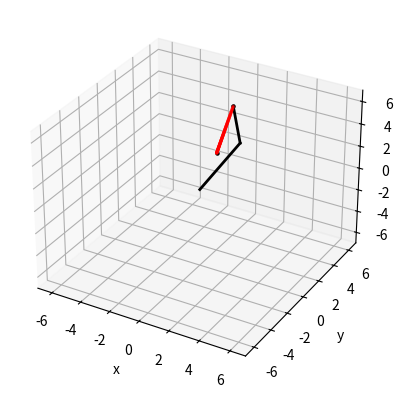

Here is the Python script that generated this plot:
import matplotlib.pyplot as plt
import numpy as np
#导入三维工具包mplot3d
from mpl_toolkits import mplot3d

def pf(x):
    return pow(x,2)
x1=[0,3]
y1=[0,4]
i=0.1
x2=np.zeros(len(x1))
y2=np.zeros(len(x1))

y=[]
spoint=[0,2,2]
gpoint=[0,4,5]
thelt=np.arctan2((gpoint[2]-spoint[2]),(gpoint[1]-spoint[1]))
locus=[]
angle=[]
l=np.sqrt((gpoint[2]-spoint[2])**2+(gpoint[1]-spoint[1])**2)
l1=5
l2=4
k=100
for i in range(k+1):
    x=spoint[1]+l*i/k*np.cos(thelt)
    y=spoint[2]+l*i/k*np.sin(thelt)
    locus.append([x,y])
    tem=-(pow(l2,2)-pow(l1,2)-pow(x,2)-pow(y,2))/2/l1/np.sqrt(pow(x,2)+pow(y,2))
    fthelt=np.arccos(tem)
    thelt1=np.arctan2(y,x)-fthelt
    thelt2=np.arccos((x**2+y**2-l1**2-l2**2)/2/l1/l2)
    angle.append([thelt1,thelt2+thelt1])
# plt.plot(locus[:,0],locus[:,1])
# plt.show()


point1=[]
point2=[]
point3=[]
fig = plt.figure()
#创建3d绘图区域
ax = fig.add_subplot(projection='3d')

for i in range(k):
    plt.cla()
    x1[1]=l1*np.cos(angle[i][0])
    y1[1]=l1*np.sin(angle[i][0])
    x2[0]=x1[1]
    y2[0]=y1[1]
    x2[1]=x1[1]+l2*np.cos(angle[i][1])
    y2[1]=y1[1]+l2*np.sin(angle[i][1])
    point1.append(0)
    point2.append(x2[1])
    point3.append(y2[1])

    # x1[1]=
    # y1[1]=
    # x2[0]=
    # y2[0]=
    # x2[1]=
    # y2[1]=


#    plt.scatter(x1[1], y1[1], color='black', s=5)
    ax.scatter(spoint[0], spoint[1],spoint[2], color='black', s=5)
    ax.scatter(gpoint[0], gpoint[1],gpoint[2], color='black', s=5)
    ax.scatter(point1,point2, point3, color='r', s=2)

    ax.plot([0,0],x1, y1, linewidth=2, color='black')
    ax.plot([0,0],x2, y2, linewidth=2, color='black')
    ax.set_xlim(-7,7)
    ax.set_ylim(-7,7)
    ax.set_zlim(-7,7)
    ax.set_xlabel('x')
    ax.set_ylabel('y')
    ax.set_zlabel('z')
    plt.pause(0.001)
# plt.subplot(1,2,1)
# plt.plot(angle[:,0])
# plt.subplot(1,2,2)
# plt.plot(angle[:,1])

plt.show()